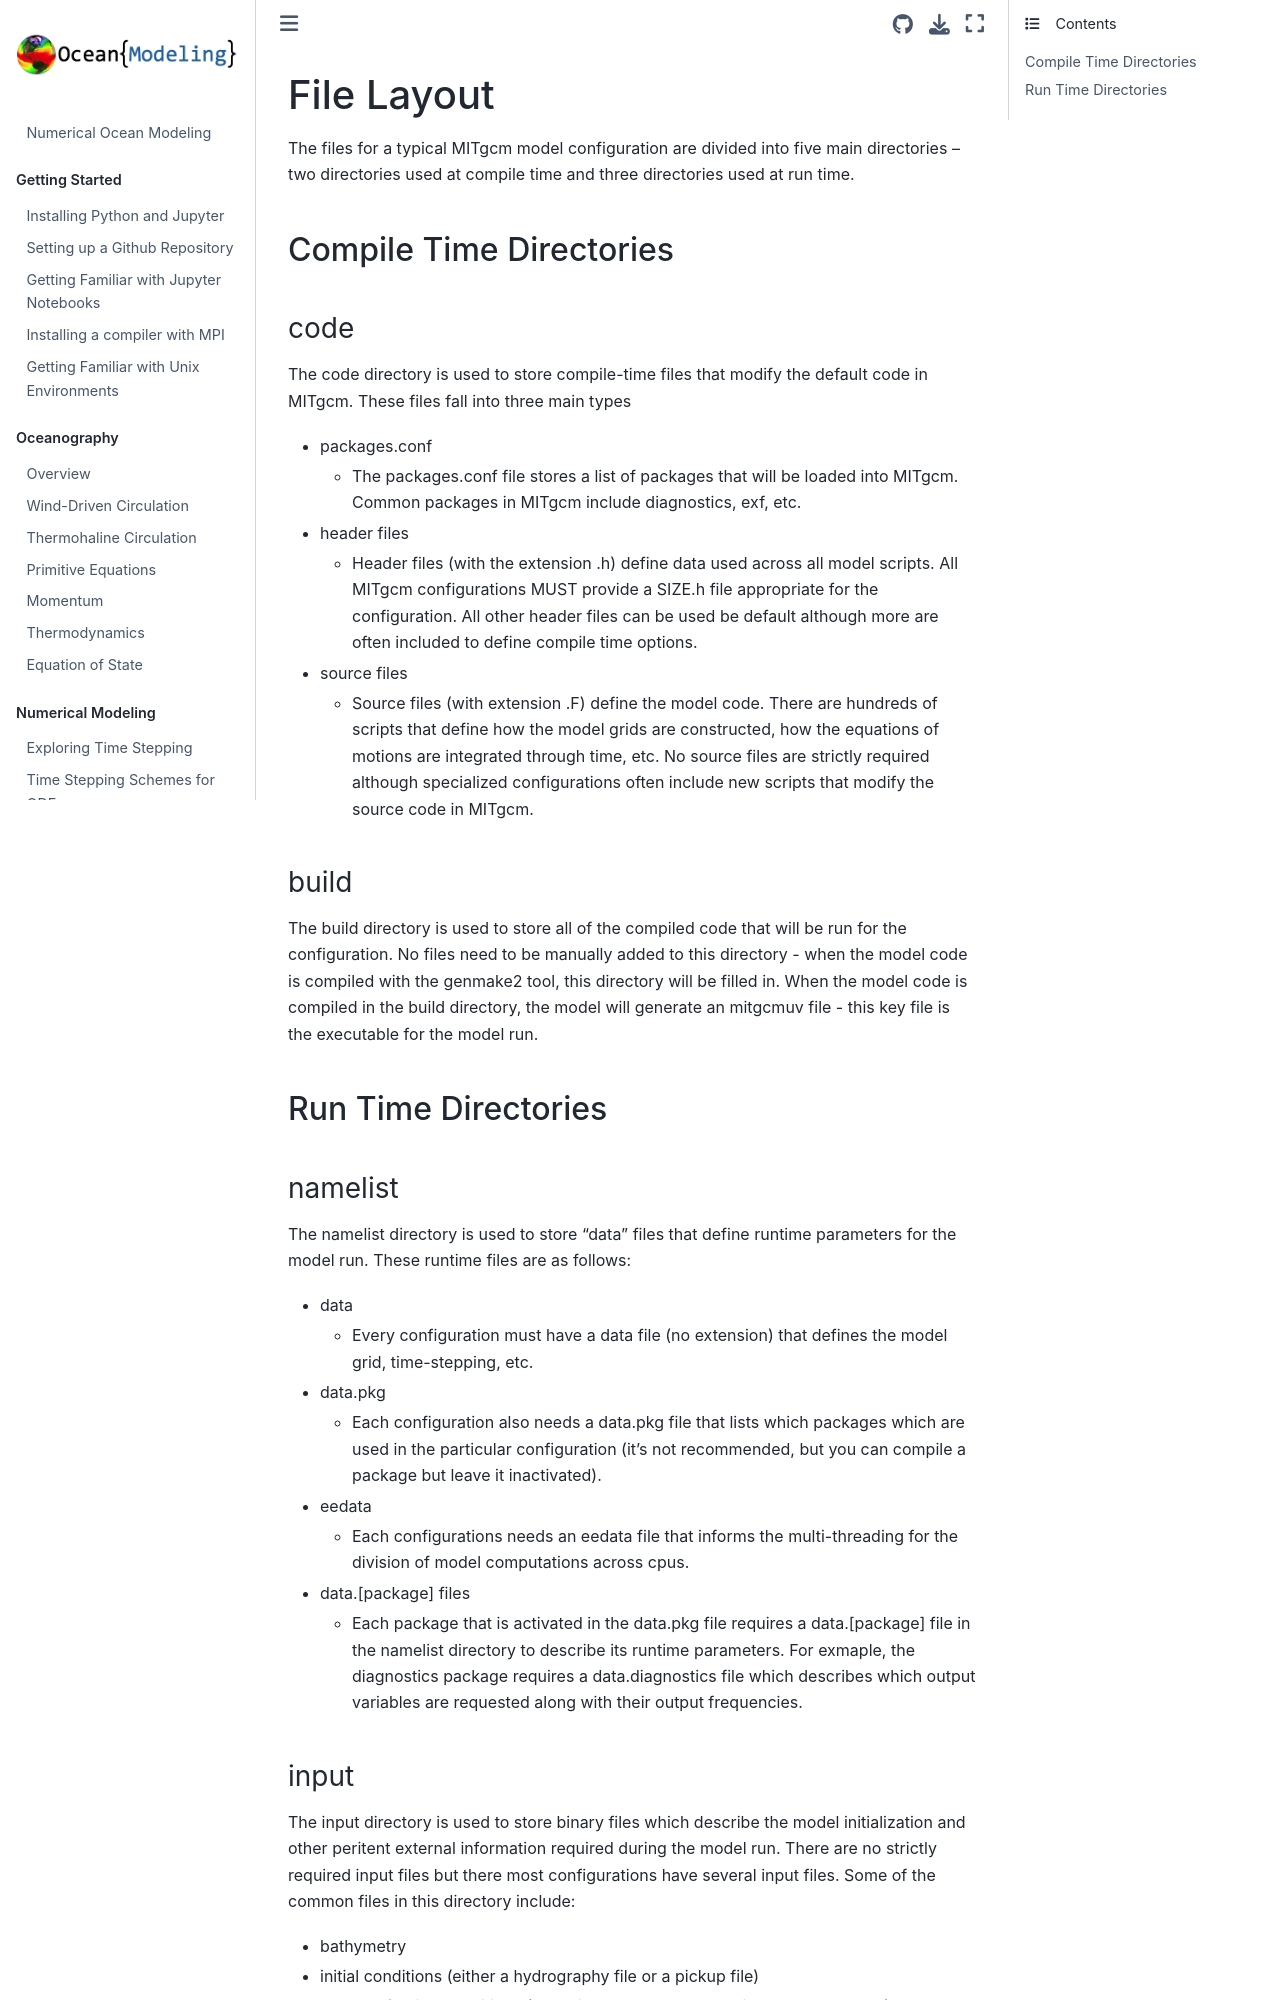

repository: ProfMikeWood/ocean_modeling_book · page: mitgcm/file_layout.html · generator: jekyll

# File Layout


The files for a typical MITgcm model configuration are divided into five main directories -- two directories used at compile time and three directories used at run time.


## Compile Time Directories

### code

The code directory is used to store compile-time files that modify the default code in MITgcm. These files fall into three main types
- packages.conf
    - The packages.conf file stores a list of packages that will be loaded into MITgcm. Common packages in MITgcm include diagnostics, exf, etc.
- header files
    - Header files (with the extension .h) define data used across all model scripts. All MITgcm configurations MUST provide a SIZE.h file appropriate for the configuration. All other header files can be used be default although more are often included to define compile time options. 
- source files
    - Source files (with extension .F) define the model code. There are hundreds of scripts that define how the model grids are constructed, how the equations of motions are integrated through time, etc. No source files are strictly required although specialized configurations often include new scripts that modify the source code in MITgcm.

### build

The build directory is used to store all of the compiled code that will be run for the configuration. No files need to be manually added to this directory - when the model code is compiled with the genmake2 tool, this directory will be filled in. When the model code is compiled in the build directory, the model will generate an mitgcmuv file - this key file is the executable for the model run.

## Run Time Directories

### namelist

The namelist directory is used to store "data" files that define runtime parameters for the model run. These runtime files are as follows:
- data
    - Every configuration must have a data file (no extension) that defines the model grid, time-stepping, etc.
- data.pkg
    - Each configuration also needs a data.pkg file that lists which packages which are used in the particular configuration (it's not recommended, but you can compile a package but leave it inactivated).
- eedata
    - Each configurations needs an eedata file that informs the multi-threading for the division of model computations across cpus.
- data.[package] files
    - Each package that is activated in the data.pkg file requires a data.[package] file in the namelist directory to describe its runtime parameters. For exmaple, the diagnostics package requires a data.diagnostics file which describes which output variables are requested along with their output frequencies.
